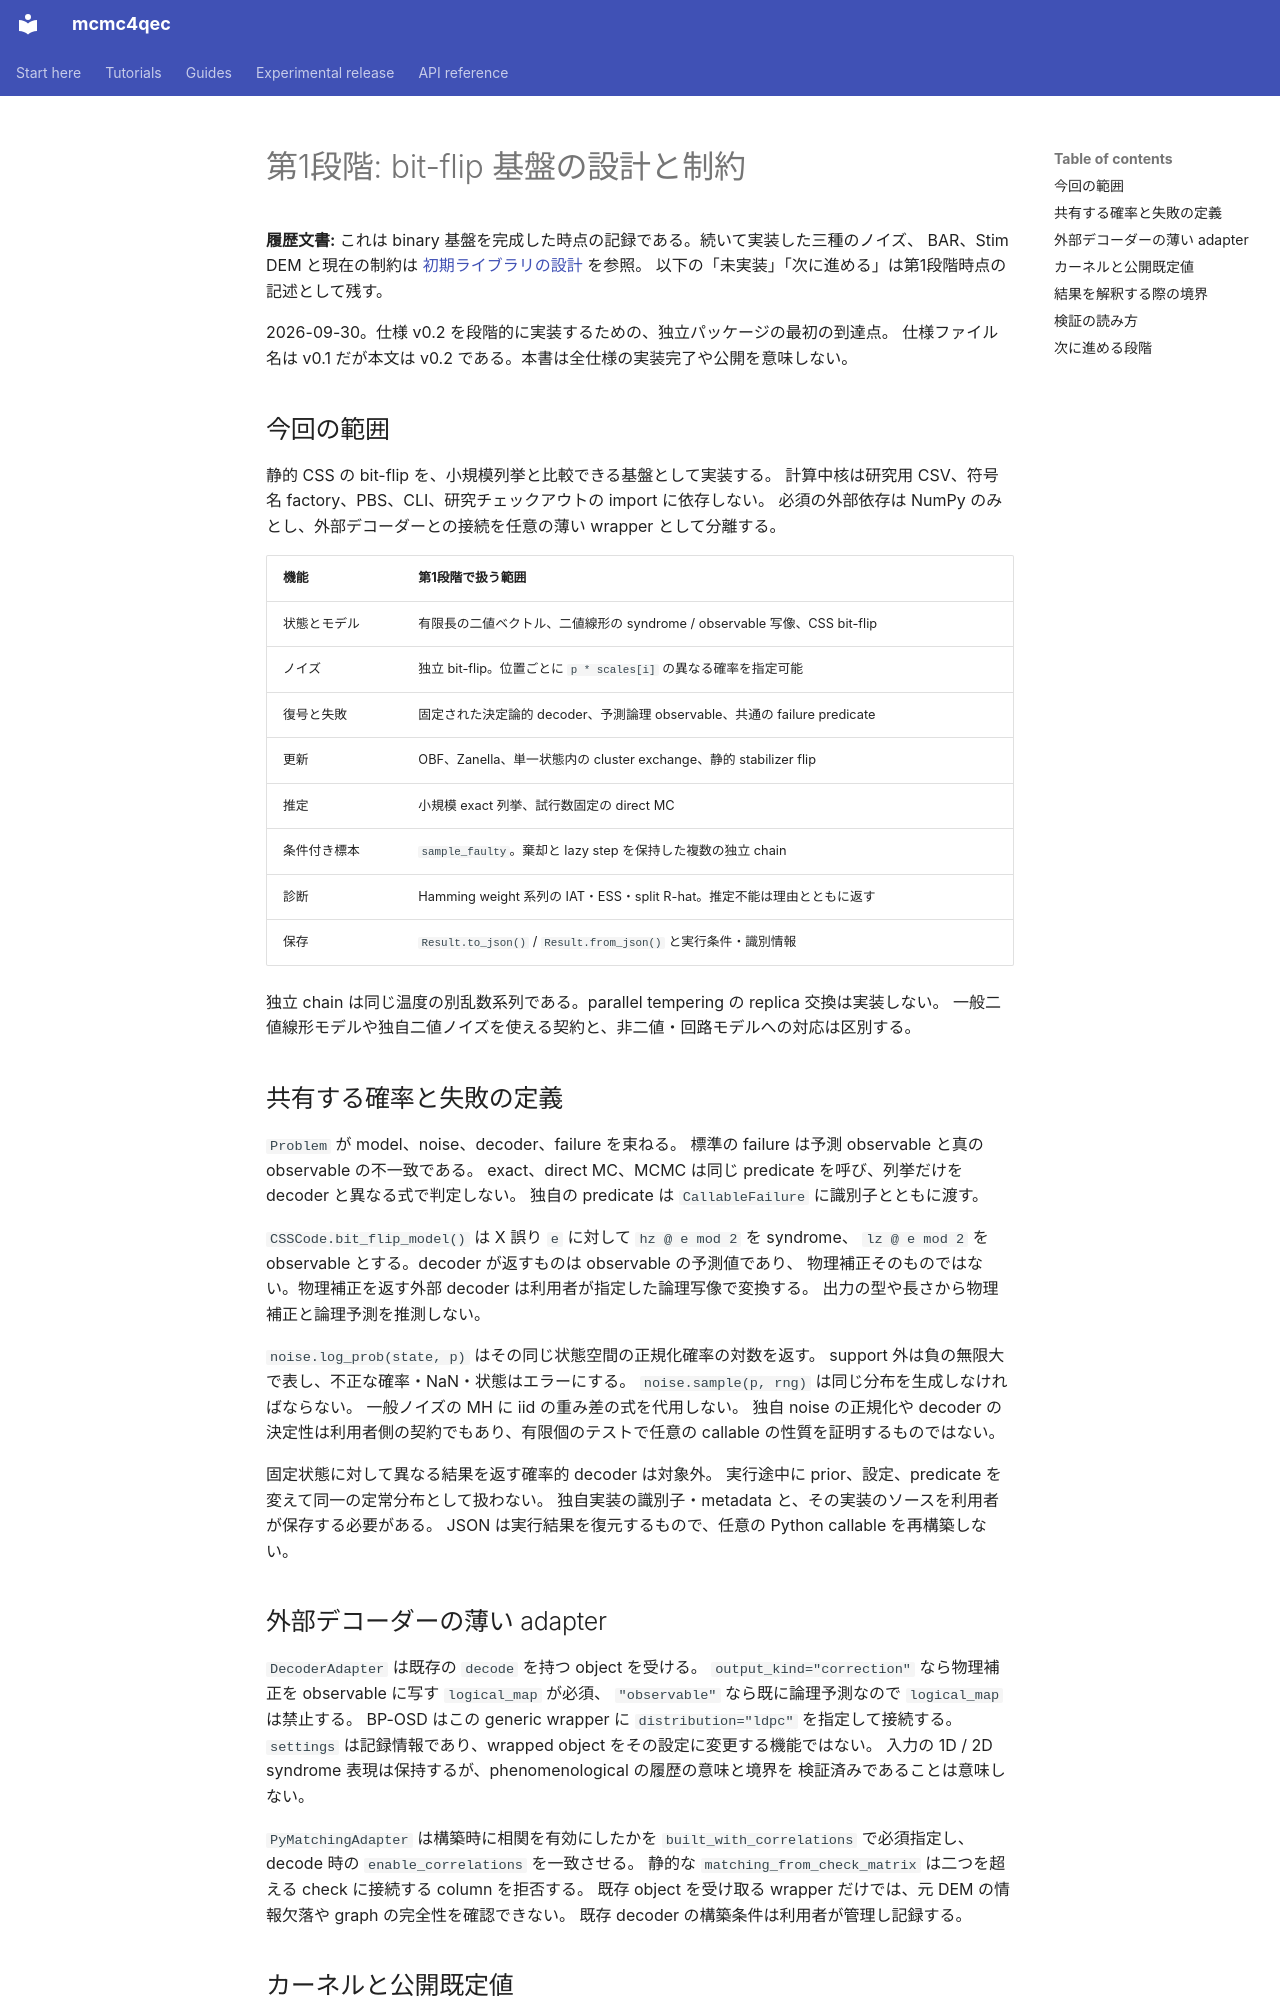

repository: junichiharuna/mcmc4qec · page: stage1_ja/index.html · generator: mkdocs

# 第1段階: bit-flip 基盤の設計と制約

**履歴文書:** これは binary 基盤を完成した時点の記録である。続いて実装した三種のノイズ、
BAR、Stim DEM と現在の制約は [初期ライブラリの設計](initial_library_ja.md) を参照。
以下の「未実装」「次に進める」は第1段階時点の記述として残す。

2026-09-30。仕様 v0.2 を段階的に実装するための、独立パッケージの最初の到達点。
仕様ファイル名は v0.1 だが本文は v0.2 である。本書は全仕様の実装完了や公開を意味しない。

## 今回の範囲

静的 CSS の bit-flip を、小規模列挙と比較できる基盤として実装する。
計算中核は研究用 CSV、符号名 factory、PBS、CLI、研究チェックアウトの import に依存しない。
必須の外部依存は NumPy のみとし、外部デコーダーとの接続を任意の薄い wrapper として分離する。

| 機能 | 第1段階で扱う範囲 |
| --- | --- |
| 状態とモデル | 有限長の二値ベクトル、二値線形の syndrome / observable 写像、CSS bit-flip |
| ノイズ | 独立 bit-flip。位置ごとに `p * scales[i]` の異なる確率を指定可能 |
| 復号と失敗 | 固定された決定論的 decoder、予測論理 observable、共通の failure predicate |
| 更新 | OBF、Zanella、単一状態内の cluster exchange、静的 stabilizer flip |
| 推定 | 小規模 exact 列挙、試行数固定の direct MC |
| 条件付き標本 | `sample_faulty`。棄却と lazy step を保持した複数の独立 chain |
| 診断 | Hamming weight 系列の IAT・ESS・split R-hat。推定不能は理由とともに返す |
| 保存 | `Result.to_json()` / `Result.from_json()` と実行条件・識別情報 |

独立 chain は同じ温度の別乱数系列である。parallel tempering の replica 交換は実装しない。
一般二値線形モデルや独自二値ノイズを使える契約と、非二値・回路モデルへの対応は区別する。

## 共有する確率と失敗の定義

`Problem` が model、noise、decoder、failure を束ねる。
標準の failure は予測 observable と真の observable の不一致である。
exact、direct MC、MCMC は同じ predicate を呼び、列挙だけを decoder と異なる式で判定しない。
独自の predicate は `CallableFailure` に識別子とともに渡す。

`CSSCode.bit_flip_model()` は X 誤り `e` に対して `hz @ e mod 2` を syndrome、
`lz @ e mod 2` を observable とする。decoder が返すものは observable の予測値であり、
物理補正そのものではない。物理補正を返す外部 decoder は利用者が指定した論理写像で変換する。
出力の型や長さから物理補正と論理予測を推測しない。

`noise.log_prob(state, p)` はその同じ状態空間の正規化確率の対数を返す。
support 外は負の無限大で表し、不正な確率・NaN・状態はエラーにする。
`noise.sample(p, rng)` は同じ分布を生成しなければならない。
一般ノイズの MH に iid の重み差の式を代用しない。
独自 noise の正規化や decoder の決定性は利用者側の契約でもあり、有限個のテストで任意の
callable の性質を証明するものではない。

固定状態に対して異なる結果を返す確率的 decoder は対象外。
実行途中に prior、設定、predicate を変えて同一の定常分布として扱わない。
独自実装の識別子・metadata と、その実装のソースを利用者が保存する必要がある。
JSON は実行結果を復元するもので、任意の Python callable を再構築しない。

## 外部デコーダーの薄い adapter

`DecoderAdapter` は既存の `decode` を持つ object を受ける。
`output_kind="correction"` なら物理補正を observable に写す `logical_map` が必須、
`"observable"` なら既に論理予測なので `logical_map` は禁止する。
BP-OSD はこの generic wrapper に `distribution="ldpc"` を指定して接続する。
`settings` は記録情報であり、wrapped object をその設定に変更する機能ではない。
入力の 1D / 2D syndrome 表現は保持するが、phenomenological の履歴の意味と境界を
検証済みであることは意味しない。

`PyMatchingAdapter` は構築時に相関を有効にしたかを `built_with_correlations` で必須指定し、
decode 時の `enable_correlations` を一致させる。
静的な `matching_from_check_matrix` は二つを超える check に接続する column を拒否する。
既存 object を受け取る wrapper だけでは、元 DEM の情報欠落や graph の完全性を確認できない。
既存 decoder の構築条件は利用者が管理し記録する。
